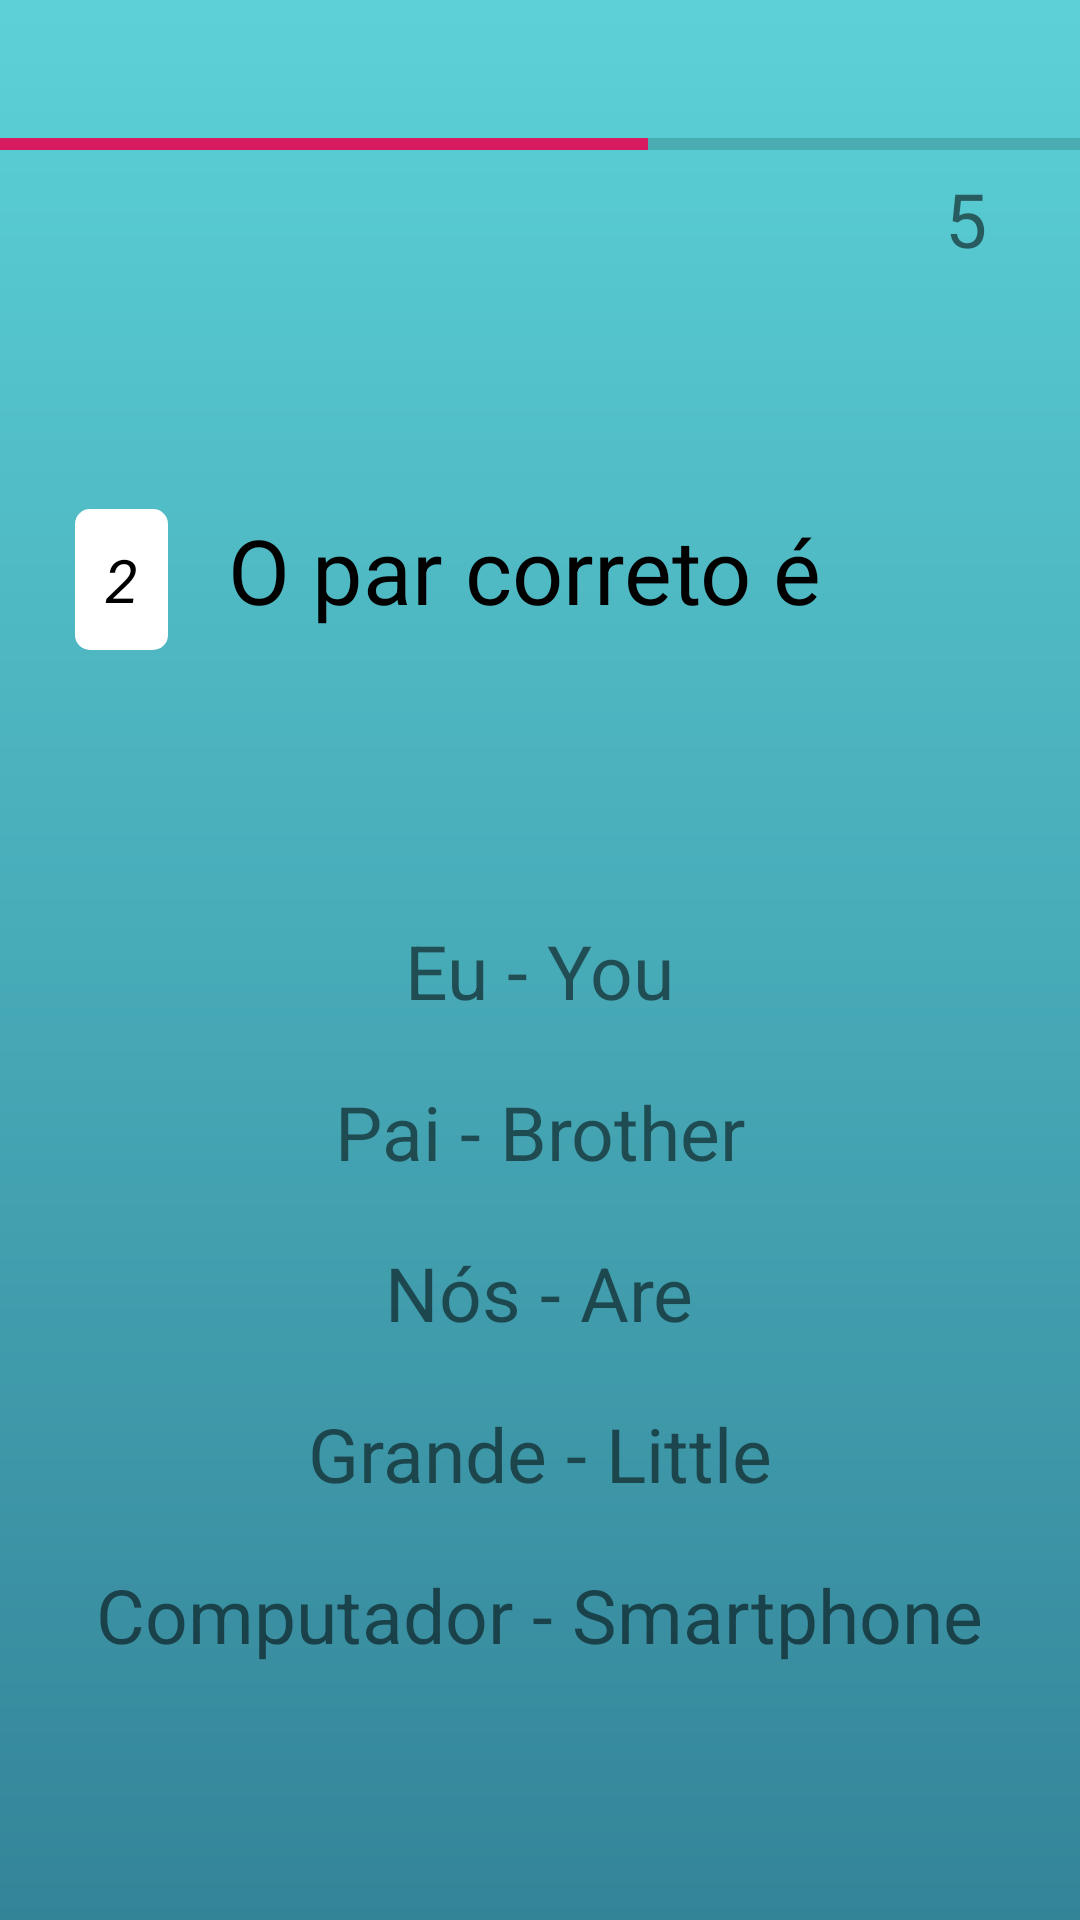

Here is an Android app screen rendered from its layout file. Give the layout XML and the strings, colors and styles it references.
<!-- AndroidManifest.xml: application theme AppTheme -->
<!-- res/layout/easy_three_layout.xml -->
<?xml version="1.0" encoding="utf-8"?>
<LinearLayout xmlns:android="http://schemas.android.com/apk/res/android"
    xmlns:app="http://schemas.android.com/apk/res-auto"
    xmlns:tools="http://schemas.android.com/tools"
    android:layout_width="match_parent"
    android:layout_height="match_parent"
    tools:context=".Easy_three_Activity"
    android:orientation="vertical"
    android:background="@drawable/backgradi">

    <android.support.v4.widget.ContentLoadingProgressBar
        android:layout_width="match_parent"
        android:layout_height="wrap_content"
        android:progress="60"
        style="@style/Widget.AppCompat.ProgressBar.Horizontal"
        android:layout_marginTop="40dp"/>

    <LinearLayout
        android:layout_width="wrap_content"
        android:layout_height="wrap_content"
        android:layout_gravity="right"
        android:orientation="horizontal">

        <TextView
            android:layout_width="wrap_content"
            android:layout_height="wrap_content"
            android:id="@+id/idVidas"
            android:paddingRight="4dp"
            android:text="5"
            android:textSize="25dp"/>

        <ImageView
            android:layout_width="12dp"
            android:layout_height="23dp"
            android:layout_gravity="center"
            android:layout_marginRight="15dp"
            android:background="@drawable/ic_life" />
    </LinearLayout>

    <LinearLayout
        android:layout_width="wrap_content"
        android:layout_height="wrap_content"
        android:orientation="horizontal"
        android:layout_gravity="left"
        android:layout_marginTop="80dp"
        android:layout_marginLeft="15dp">
        <TextView
            android:layout_width="wrap_content"
            android:layout_height="wrap_content"
            android:text="2"
            android:padding="10dp"
            android:textColor="#000"
            android:textStyle="italic"
            android:textSize="20dp"
            android:layout_margin="10dp"
            android:layout_gravity="left"
            android:background="@drawable/bordaquestao"
            />
        <TextView
            android:id="@+id/txtName"
            android:layout_width="wrap_content"
            android:layout_height="wrap_content"
            android:text="O par correto é"
            android:textColor="#000000"
            android:textStyle="normal"
            android:textSize="30dp"
            android:layout_margin="10dp"
            android:layout_gravity="right"
            />
    </LinearLayout>

    <LinearLayout
        android:layout_width="match_parent"
        android:layout_height="wrap_content"
        android:orientation="vertical"
        android:layout_gravity="center_horizontal">

        <TextView
            android:id="@+id/btnEuyou"
            android:layout_width="wrap_content"
            android:layout_height="wrap_content"
            android:text="Eu - You"
            android:textSize="25dp"
            android:layout_gravity="center"
            android:layout_marginTop="70dp"
            />
        <TextView
            android:id="@+id/btnPaibrother"
            android:layout_width="wrap_content"
            android:layout_height="wrap_content"
            android:text="Pai - Brother"
            android:textSize="25dp"
            android:layout_gravity="center"
            android:layout_marginTop="20dp"
            />
        <TextView
            android:id="@+id/btnNosare"
            android:layout_width="wrap_content"
            android:layout_height="wrap_content"
            android:text="Nós - Are"
            android:textSize="25dp"
            android:layout_gravity="center"
            android:layout_marginTop="20dp"
            />
        <TextView
            android:id="@+id/btnGrandelittle"
            android:layout_width="wrap_content"
            android:layout_height="wrap_content"
            android:text="Grande - Little"
            android:textSize="25dp"
            android:layout_gravity="center"
            android:layout_marginTop="20dp"
            />
        <TextView
            android:id="@+id/btnComputadorsmart"
            android:layout_width="wrap_content"
            android:layout_height="wrap_content"
            android:text="Computador - Smartphone"
            android:textSize="25dp"
            android:layout_gravity="center"
            android:layout_marginTop="20dp"
            />

    </LinearLayout>
</LinearLayout>
<!-- resources referenced by this layout -->
<resources>
  <!-- drawable backgradi (drawable) -->
  <?xml version="1.0" encoding="utf-8"?>
  <shape xmlns:android="http://schemas.android.com/apk/res/android"
      android:shape="rectangle">
  
      <gradient
          android:endColor="#5bd1d7"
          android:startColor="#348498"
          android:angle="90"/>
  
  </shape>
  <!-- drawable bordaquestao (drawable) -->
  <selector xmlns:android="http://schemas.android.com/apk/res/android">
      <item>
          <shape xmlns:android="http://schemas.android.com/apk/res/android"
              android:padding="50dp"
              android:shape="rectangle">
  
              <solid android:color="@color/laranja" />
  
              <corners android:radius="5dp"></corners>
          </shape>
      </item>
      </selector>
  <style name="AppTheme" parent="Theme.AppCompat.Light.DarkActionBar">
          
          <item name="colorPrimary">@color/colorPrimary</item>
          <item name="colorPrimaryDark">@color/colorPrimaryDark</item>
          <item name="colorAccent">@color/colorAccent</item>
      </style>
  <color name="laranja">#fff</color>
  <color name="colorPrimary">#008577</color>
  <color name="colorPrimaryDark">#00574B</color>
  <color name="colorAccent">#D81B60</color>
</resources>
